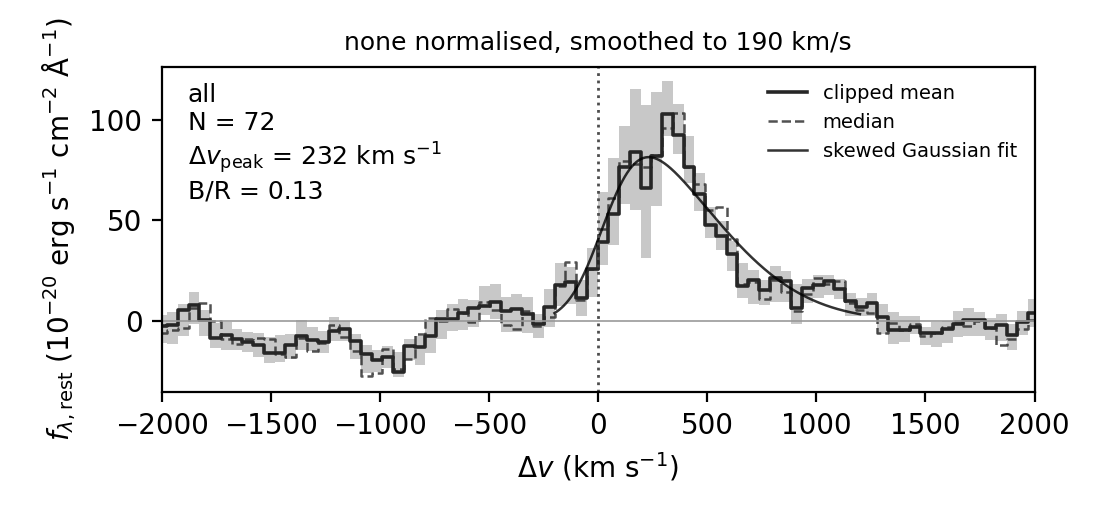

The file beside this chart, header and first rows:
dv_kms, wave_rest, mean, mean_p16, mean_p84, median, median_p16, median_p84, n_spec
-2049, 1207, -2.399, -6.515, 5.317, -4.533, -10.65, 6.264, 71
-2000, 1208, -2.314, -10.96, 2.922, -5.886, -13.73, 2.788, 71
-1951, 1208, -2.225, -11.2, 4.519, -4.255, -11.58, -1.877, 71
-1901, 1208, 5.239, -7.58, 8.504, -3.675, -9.528, -0.1572, 71
-1852, 1208, 7.731, -1.631, 14.48, 6.352, -4.439, 9.63, 71
-1803, 1208, 0.3354, -7.695, 5.608, 8.852, 2.844, 12.42, 71
-1753, 1209, -8.218, -13.25, -0.8452, 0.08462, -16.37, 8.17, 72
-1704, 1209, -7.153, -14.66, -0.489, -9.181, -18.77, -1.787, 72
-1655, 1209, -8.821, -14.38, -3.773, -11.66, -17.77, -6.957, 72
-1605, 1209, -10.46, -15.6, -5.589, -9.109, -16.21, -4.762, 72
-1556, 1209, -12.09, -17.81, -6.211, -8.669, -19.72, -4.188, 72
-1507, 1210, -15.81, -20.79, -8.053, -9.105, -17.65, -2.644, 72
-1457, 1210, -15.94, -20.52, -7.099, -16.56, -23.84, -2.77, 72
-1408, 1210, -11.97, -18.68, -6.314, -17.7, -22.64, -9.71, 72
-1359, 1210, -7.63, -14.25, 0.2636, -8.708, -18.24, -1.018, 72
-1310, 1210, -9.598, -14.89, -2.984, -14.75, -17.29, -4.432, 72
-1260, 1211, -10.42, -15.77, -4.846, -10.74, -16.27, -4.746, 72
-1211, 1211, -4.991, -10.19, 1.914, -1.919, -6.373, 3.101, 72
-1162, 1211, -3.922, -9.805, -0.0669, -7.836, -10.53, -2.677, 72
-1112, 1211, -10, -19, -6.565, -14.92, -22.12, -9.23, 72
-1063, 1211, -16.47, -26.06, -12.09, -27.45, -31.55, -15.35, 72
-1014, 1212, -19.37, -25.33, -14.47, -25.95, -29.18, -17.09, 72
-964.3, 1212, -17.88, -23.57, -12.57, -14.17, -23.27, -8.899, 72
-914.9, 1212, -25.23, -28.06, -15.25, -23.86, -28.29, -20.19, 72
-865.6, 1212, -12.63, -19.54, -8.733, -18.71, -22.1, -10.51, 72
-816.3, 1212, -12.8, -22.07, -7.699, -6.424, -24.7, -3.932, 72
-767, 1213, -7.72, -16.03, 0.4503, 1.339, -8.294, 4.394, 72
-717.6, 1213, 1.117, -8.799, 5.55, -0.05656, -7.454, 3.485, 72
-668.3, 1213, 1.206, -4.88, 8.314, 6, 0.7842, 9.495, 72
-619, 1213, 4.185, -4.389, 11.15, 4.029, -3.622, 6.194, 72
-569.7, 1213, 6.215, -2.903, 10.39, -0.7106, -4.06, 8.605, 72
-520.4, 1214, 7.239, 2.758, 17.42, 9.628, 1.96, 19.8, 72
-471, 1214, 9.268, 0.7495, 18.13, 5.477, -2.661, 14.11, 72
-421.7, 1214, 4.924, -5.685, 12.13, -2.151, -9.577, 4.218, 72
-372.4, 1214, 5.77, -5.251, 13.55, -3.871, -9.808, 7.998, 72
-323.1, 1214, 3.524, -6.06, 11.7, 4.937, -0.2268, 6.785, 72
-273.8, 1215, -1.588, -8.44, 3.61, -2.455, -5.533, 3.633, 72
-224.4, 1215, 6.864, -2.784, 15.71, 2.124, -6.796, 12.87, 72
-175.1, 1215, 18.1, 7.256, 29.03, 17.43, 4.636, 25.58, 72
-125.8, 1215, 19.34, 8.598, 26.92, 29.11, 17.59, 38.71, 72
-76.47, 1215, 11.36, 2.708, 20.55, 10.24, -6.472, 30.71, 72
-27.15, 1216, 25.8, 11.9, 36.33, 25.68, 8.042, 34.13, 72
22.18, 1216, 39.08, 27.97, 64.06, 45.5, 32.86, 56.71, 72
71.5, 1216, 53.25, 37.74, 81.04, 60.86, 51.23, 83.61, 72
120.8, 1216, 76.32, 58.09, 96.7, 79.37, 49.57, 107.2, 72
170.1, 1216, 83.68, 55.02, 115.1, 78.07, 60.65, 108.2, 72
219.5, 1217, 66.11, 31.21, 107.3, 76.61, 67.35, 122.4, 72
268.8, 1217, 82.17, 56.88, 113.9, 82.51, 70.27, 112.2, 72
318.1, 1217, 102.7, 92.02, 119, 95.7, 92.17, 109.9, 72
367.4, 1217, 92.26, 83.12, 107.5, 103.5, 79.46, 116.6, 72
416.7, 1217, 76.67, 68.65, 91.67, 76.35, 63.45, 87.84, 72
466.1, 1218, 62.82, 54.62, 73.63, 68.06, 54.21, 77.03, 72
515.4, 1218, 47.89, 41.22, 56.71, 54.9, 46.59, 77.17, 72
564.7, 1218, 42.09, 35.48, 49.72, 56.71, 51.65, 65.04, 72
614, 1218, 33.47, 24.59, 39.66, 40.86, 34.98, 44.11, 72
663.4, 1218, 17.17, 11.23, 28.79, 18.2, 14.86, 25.84, 72
712.7, 1219, 20.17, 8.416, 25.23, 19.37, 14.94, 25.81, 72
762, 1219, 15.36, 7.9, 20.38, 10.88, 6.233, 14.67, 72
811.3, 1219, 21.4, 9.395, 27.32, 20.34, 17.14, 24.95, 72
860.6, 1219, 20.02, 9.373, 24.83, 14.49, 10.38, 20.47, 72
... 25 more rows
